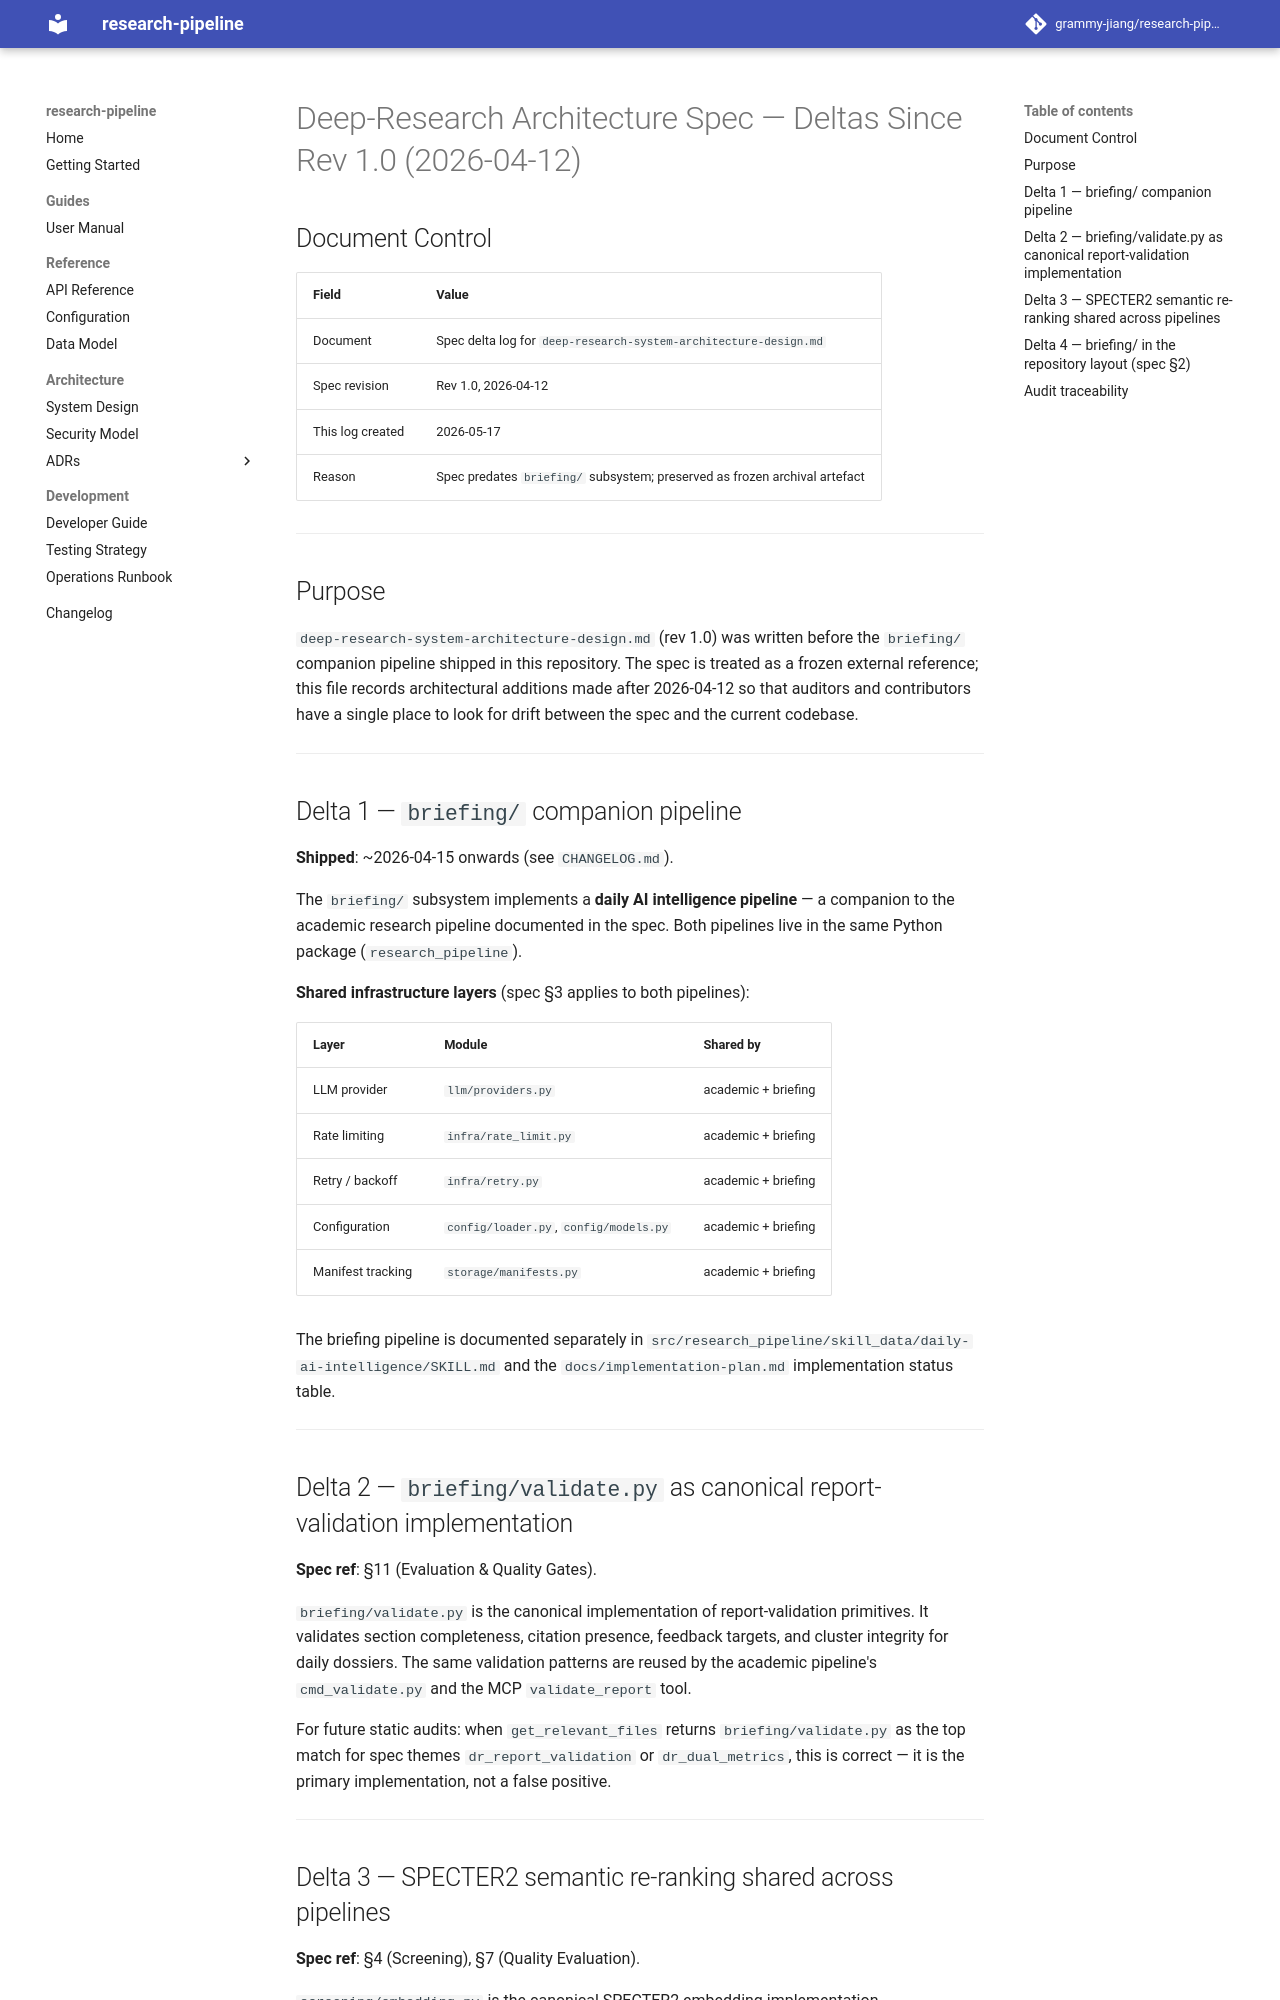

repository: grammy-jiang/research-pipeline · page: spec-deltas-since-rev-1.0/index.html · generator: mkdocs

# Deep-Research Architecture Spec — Deltas Since Rev 1.0 (2026-04-12)

## Document Control

| Field | Value |
|-------|-------|
| Document | Spec delta log for `deep-research-system-architecture-design.md` |
| Spec revision | Rev 1.0, 2026-04-12 |
| This log created | 2026-05-17 |
| Reason | Spec predates `briefing/` subsystem; preserved as frozen archival artefact |

---

## Purpose

`deep-research-system-architecture-design.md` (rev 1.0) was written before the
`briefing/` companion pipeline shipped in this repository. The spec is treated
as a frozen external reference; this file records architectural additions made
after 2026-04-12 so that auditors and contributors have a single place to look
for drift between the spec and the current codebase.

---

## Delta 1 — `briefing/` companion pipeline

**Shipped**: ~2026-04-15 onwards (see `CHANGELOG.md`).

The `briefing/` subsystem implements a **daily AI intelligence pipeline** — a
companion to the academic research pipeline documented in the spec. Both
pipelines live in the same Python package (`research_pipeline`).

**Shared infrastructure layers** (spec §3 applies to both pipelines):

| Layer | Module | Shared by |
|-------|--------|-----------|
| LLM provider | `llm/providers.py` | academic + briefing |
| Rate limiting | `infra/rate_limit.py` | academic + briefing |
| Retry / backoff | `infra/retry.py` | academic + briefing |
| Configuration | `config/loader.py`, `config/models.py` | academic + briefing |
| Manifest tracking | `storage/manifests.py` | academic + briefing |

The briefing pipeline is documented separately in
`src/research_pipeline/skill_data/daily-ai-intelligence/SKILL.md` and the
`docs/implementation-plan.md` implementation status table.

---

## Delta 2 — `briefing/validate.py` as canonical report-validation implementation

**Spec ref**: §11 (Evaluation & Quality Gates).

`briefing/validate.py` is the canonical implementation of report-validation
primitives. It validates section completeness, citation presence, feedback
targets, and cluster integrity for daily dossiers. The same validation
patterns are reused by the academic pipeline's `cmd_validate.py` and the MCP
`validate_report` tool.

For future static audits: when `get_relevant_files` returns
`briefing/validate.py` as the top match for spec themes
`dr_report_validation` or `dr_dual_metrics`, this is correct — it is the
primary implementation, not a false positive.

---
